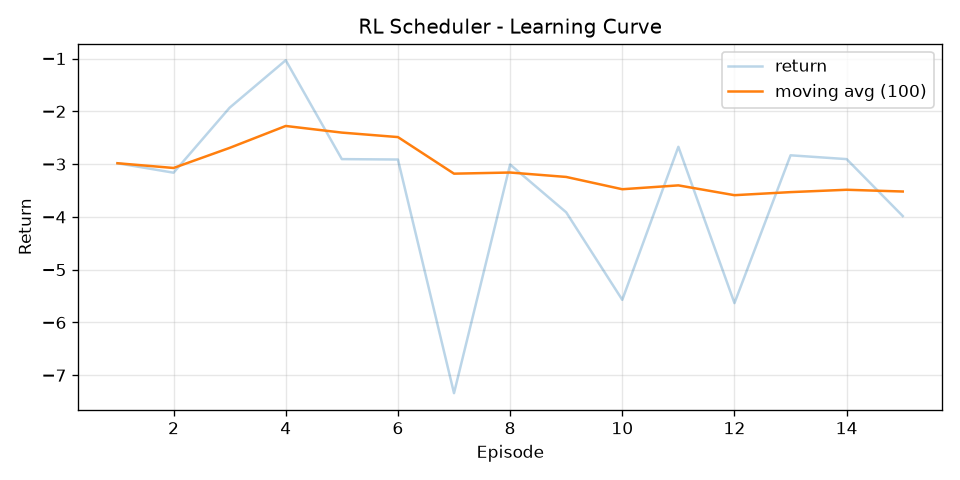

The file beside this chart, header and first rows:
episode, return, return_ma100
1, -2.983, -2.983
2, -3.163, -3.073
3, -1.931, -2.692
4, -1.032, -2.277
5, -2.905, -2.403
6, -2.913, -2.488
7, -7.339, -3.181
8, -3.008, -3.159
9, -3.913, -3.243
10, -5.571, -3.476
11, -2.672, -3.403
12, -5.633, -3.589
13, -2.833, -3.53
14, -2.905, -3.486
15, -3.983, -3.519
